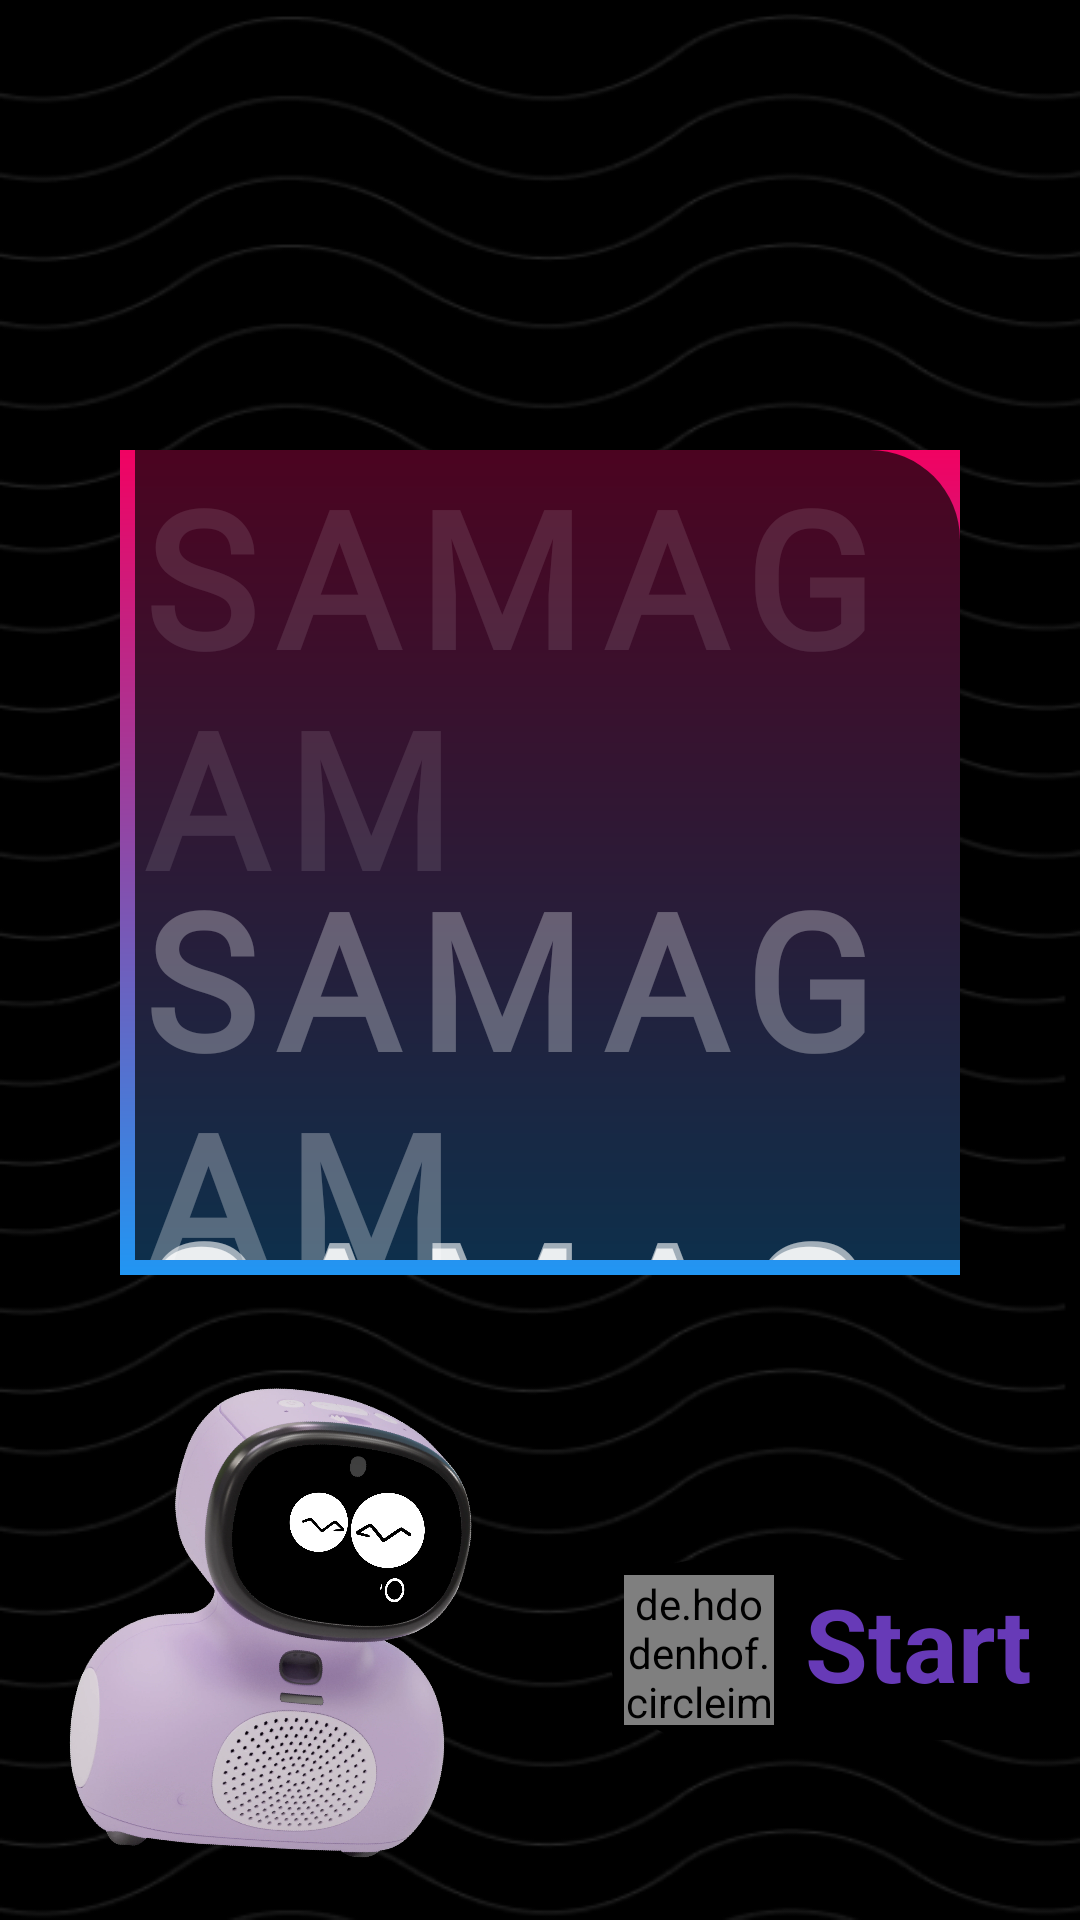

Layout XML and referenced resources for this Android screen:
<!-- AndroidManifest.xml: application theme Theme.Samagam -->
<!-- res/layout/activity_splash_screen.xml -->
<?xml version="1.0" encoding="utf-8"?>
<LinearLayout xmlns:android="http://schemas.android.com/apk/res/android"
    xmlns:app="http://schemas.android.com/apk/res-auto"
    xmlns:tools="http://schemas.android.com/tools"
    android:layout_width="match_parent"
    android:layout_height="match_parent"
    tools:context=".Activity.SplashScreenActivity"
    android:background="@drawable/signup_background"
    android:orientation="vertical">

   <LinearLayout
       android:layout_width="match_parent"
       android:layout_height="275dp"
       android:background="@drawable/splashscreen_background"
       android:layout_marginHorizontal="40dp"
       android:gravity="bottom"
       android:layout_marginTop="150dp">

       <LinearLayout
           android:layout_width="wrap_content"
           android:layout_height="wrap_content"
           android:layout_marginStart="5dp"
           android:layout_marginBottom="5dp"
           android:paddingEnd="15dp"
           android:background="@drawable/splashscreen_blackcurve"
           android:orientation="vertical"
           android:gravity="bottom">
           <TextView
               android:layout_width="match_parent"
               android:layout_height="wrap_content"
               android:fontFamily="@font/londrina_outline"
               android:text="SAMAGAM"
               android:letterSpacing="0.1"
               android:textSize="63sp"
               android:textColor="#1BFFFFFF"
               android:textStyle="bold"/>

           <TextView
               android:layout_width="match_parent"
               android:layout_height="wrap_content"
               android:fontFamily="@font/londrina_outline"
               android:text="SAMAGAM"
               android:letterSpacing="0.1"
               android:textSize="63sp"
               android:textColor="#4BFFFFFF"
               android:textStyle="bold"
               android:layout_marginTop="-24dp"/>

           <TextView
               android:layout_width="match_parent"
               android:layout_height="wrap_content"
               android:fontFamily="@font/londrina_outline"
               android:text="SAMAGAM"
               android:letterSpacing="0.1"
               android:textSize="63sp"
               android:textColor="#9CFFFFFF"
               android:textStyle="bold"
               android:layout_marginTop="-26dp"
               />

           <TextView
               android:layout_width="match_parent"
               android:layout_height="wrap_content"
               android:layout_marginTop="-26dp"
               android:fontFamily="@font/londrina_solid"
               android:text="SAMAGAM"
               android:textColor="#C9FFFFFF"
               android:letterSpacing="0.1"
               android:textSize="63sp"
               />

       </LinearLayout>
   </LinearLayout>

    <RelativeLayout
        android:layout_width="match_parent"
        android:layout_height="match_parent">
        <ImageView
            android:layout_width="190dp"
            android:layout_height="190dp"
            android:layout_alignParentBottom="true"
            android:src="@drawable/image_for_login_page"/>

        <LinearLayout
            android:layout_width="wrap_content"
            android:layout_height="60dp"
            android:layout_alignParentEnd="true"
            android:layout_alignParentBottom="true"
            android:layout_marginBottom="60dp"
            android:background="@drawable/white_left_40dp"
            android:orientation="horizontal">
            <de.hdodenhof.circleimageview.CircleImageView
                android:layout_width="50dp"
                android:layout_height="50dp"
                android:layout_marginStart="5dp"
                android:layout_marginTop="5dp"
                android:gravity="start"
                android:src="@drawable/ghost"/>

            <TextView
                android:id="@+id/start"
                android:layout_width="match_parent"
                android:layout_height="wrap_content"
                android:layout_marginTop="5dp"
                android:layout_marginStart="10dp"
                android:layout_marginEnd="16dp"
                android:paddingBottom="8dp"
                android:gravity="end"
                android:text="Start"
                android:textColor="#673AB7"
                android:textSize="34sp"
                android:textStyle="bold" />
        </LinearLayout>

    </RelativeLayout>











</LinearLayout>
<!-- resources referenced by this layout -->
<resources>
  <!-- drawable ghost: png bitmap (drawable, 130465 bytes) -->
  <!-- drawable image_for_login_page: png bitmap (drawable, 27989 bytes) -->
  <!-- drawable signup_background: png bitmap (drawable, 47179 bytes) -->
  <!-- drawable splashscreen_background (drawable) -->
  <?xml version="1.0" encoding="utf-8"?>
  <shape xmlns:android="http://schemas.android.com/apk/res/android"
      android:shape="rectangle">
      <gradient
          android:angle="-45"
          android:startColor="#F10262"
          android:endColor="#2196F3"
          />
  
  </shape>
  <!-- drawable splashscreen_blackcurve (drawable) -->
  <?xml version="1.0" encoding="utf-8"?>
  <shape xmlns:android="http://schemas.android.com/apk/res/android"
      android:shape="rectangle">
     <solid android:color="#B2050505" />
      <corners android:topRightRadius="30sp"/>
  </shape>
  <!-- drawable white_left_40dp (drawable) -->
  <?xml version="1.0" encoding="utf-8"?>
  <shape xmlns:android="http://schemas.android.com/apk/res/android"
      android:shape="rectangle">
      <solid android:color="#000000" />
      <corners android:bottomLeftRadius="40dp"
          android:topLeftRadius="40dp"/>
  </shape>
  <style name="Theme.Samagam" parent="Base.Theme.Samagam" />
  <style name="Base.Theme.Samagam" parent="Theme.AppCompat.Light.NoActionBar">
          
          
      </style>
</resources>
